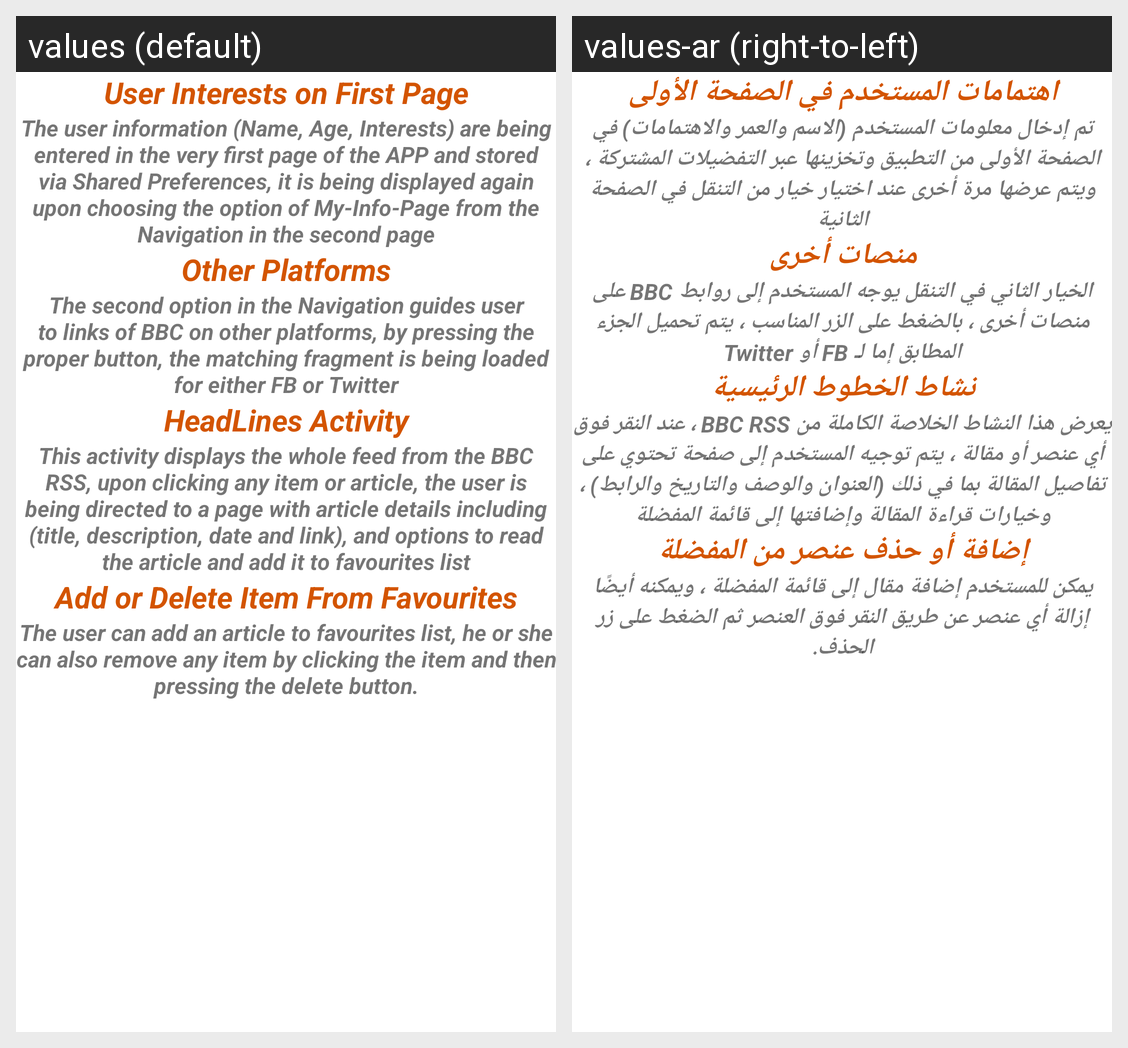

Translations of the strings shown on this Android screen, per locale in the grid:
Android screen res/layout/activity_help.xml rendered under 2 locales, left to right: values (default), values-ar (right-to-left). Device: Nexus 5 (rendered at 1080×1920; each locale shown at half size, 540×960, under a caption strip naming it); theme Theme.NewsReaderBBC.
Strings drawn on this screen, with the default value and each locale's value (text and hints the layout hard-codes, and strings that could not be matched under every locale, appear in the picture but are not listed):

txt8
  values: User Interests on First Page
  values-ar: اهتمامات المستخدم في الصفحة الأولى

txt7
  values: The user information (Name, Age, Interests) are being entered in the very first page of the APP and stored via Shared Preferences, it is being displayed again upon choosing the option of My-Info-Page from the Navigation in the second page
  values-ar: تم إدخال معلومات المستخدم (الاسم والعمر والاهتمامات) في الصفحة الأولى من التطبيق وتخزينها عبر التفضيلات المشتركة ، ويتم عرضها مرة أخرى عند اختيار خيار من التنقل في الصفحة الثانية

txt6
  values: Other Platforms
  values-ar: منصات أخرى

txt5
  values: The second option in the Navigation guides user to links of BBC on other platforms, by pressing the proper button, the matching fragment is being loaded for either FB or Twitter
  values-ar: الخيار الثاني في التنقل يوجه المستخدم إلى روابط BBC على منصات أخرى ، بالضغط على الزر المناسب ، يتم تحميل الجزء المطابق إما لـ FB أو Twitter

txt4
  values: HeadLines Activity
  values-ar: نشاط الخطوط الرئيسية

txt3
  values: This activity displays the whole feed from the BBC RSS, upon clicking any item or article, the user is being directed to a page with article details including (title, description, date and link), and options to read the article and add it to favourites list
  values-ar: يعرض هذا النشاط الخلاصة الكاملة من BBC RSS ، عند النقر فوق أي عنصر أو مقالة ، يتم توجيه المستخدم إلى صفحة تحتوي على تفاصيل المقالة بما في ذلك (العنوان والوصف والتاريخ والرابط) ، وخيارات قراءة المقالة وإضافتها إلى قائمة المفضلة

txt2
  values: Add or Delete Item From Favourites
  values-ar: إضافة أو حذف عنصر من المفضلة

txt1
  values: The user can add an article to favourites list, he or she can also remove any item by clicking the item and then pressing the delete button.
  values-ar: يمكن للمستخدم إضافة مقال إلى قائمة المفضلة ، ويمكنه أيضًا إزالة أي عنصر عن طريق النقر فوق العنصر ثم الضغط على زر الحذف.
